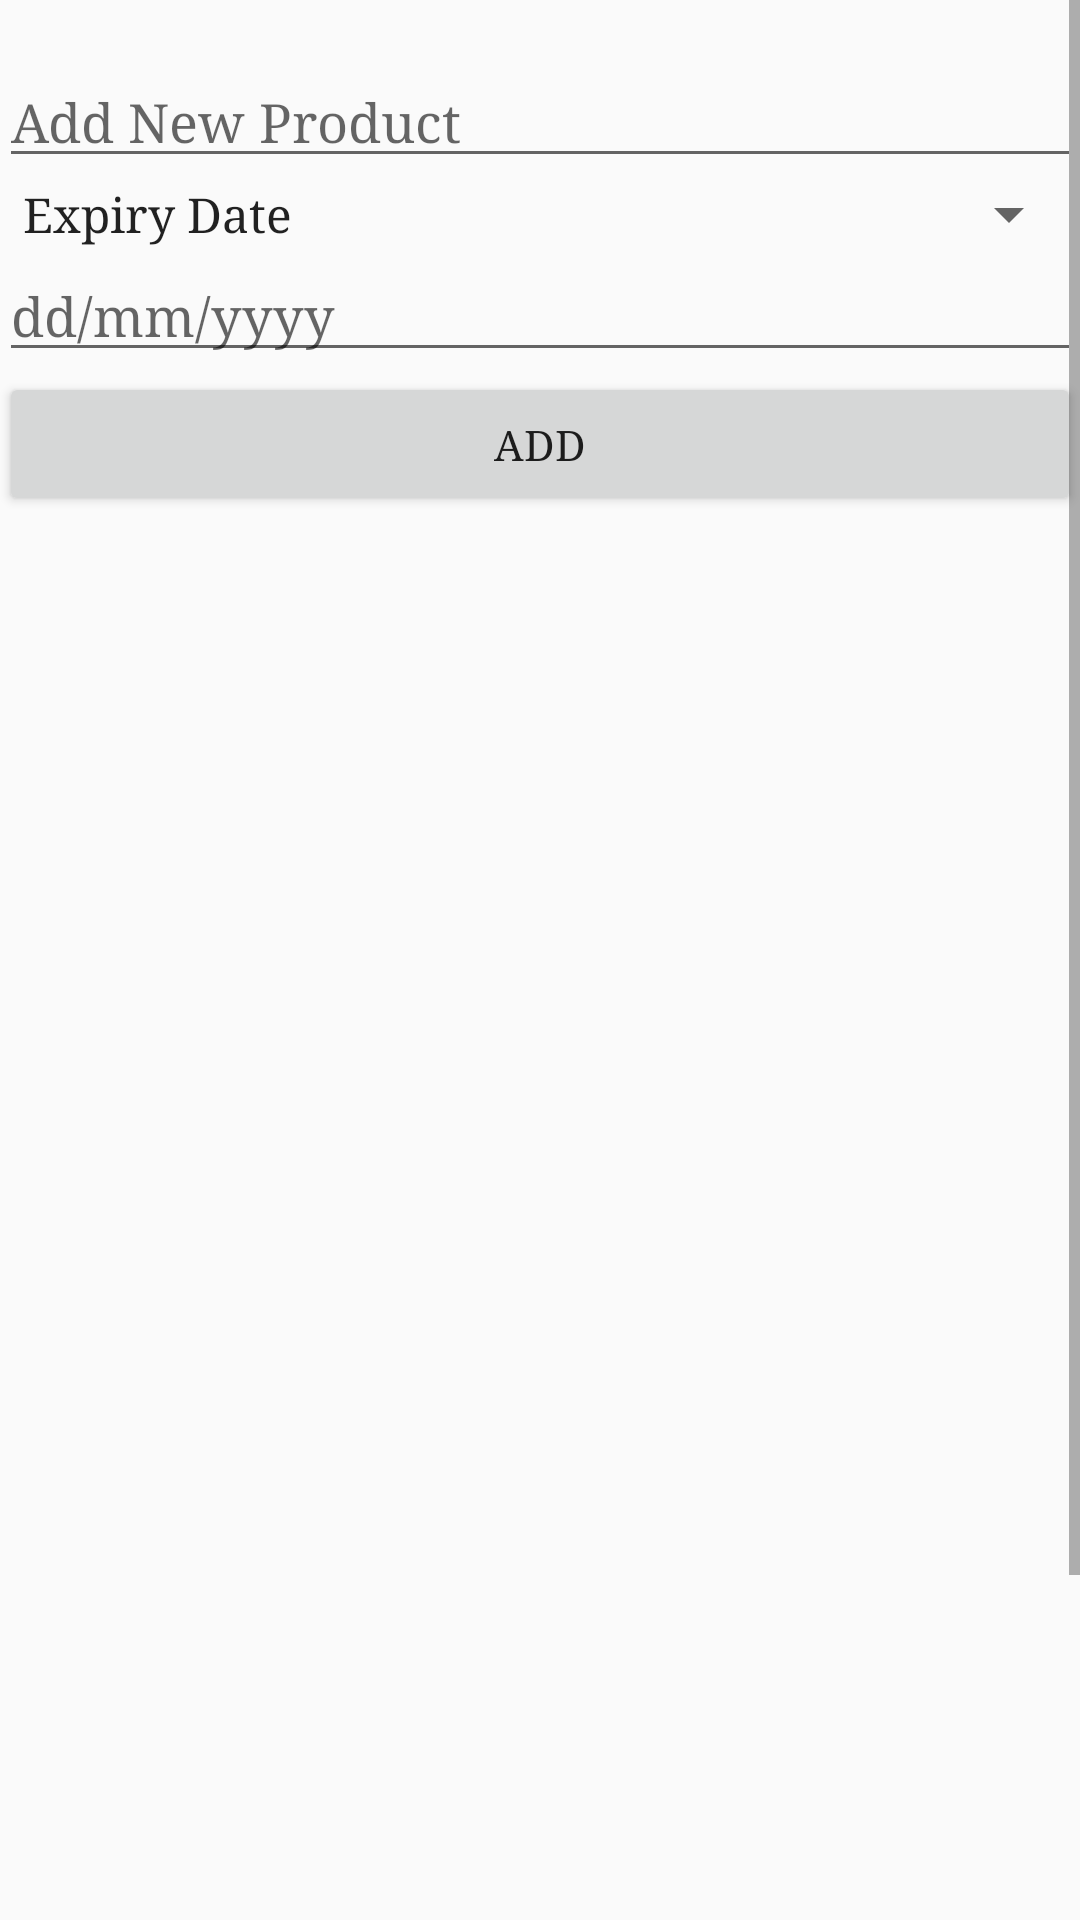

Reconstruct the res/layout file that produces this screen, plus the resources it refers to.
<!-- AndroidManifest.xml: application theme AppTheme -->
<!-- res/layout/activity_second.xml -->
<?xml version="1.0" encoding="utf-8"?>
<LinearLayout xmlns:android="http://schemas.android.com/apk/res/android"
    xmlns:tools="http://schemas.android.com/tools"
    android:id="@+id/activity_second"
    android:layout_width="match_parent"
    android:layout_height="match_parent"
    android:paddingBottom="@dimen/activity_vertical_margin"
    android:paddingLeft="@dimen/activity_horizontal_margin"
    android:paddingRight="@dimen/activity_horizontal_margin"
    android:paddingTop="@dimen/activity_vertical_margin"
    tools:context="sg.edu.rp.g913.mymakeuppouch.secondActivity"
    android:orientation="vertical"
    android:weightSum="1">


    <ScrollView
        android:layout_width="match_parent"
        android:layout_height="146dp"
        android:layout_weight="0.93">

        <LinearLayout
            android:layout_width="match_parent"
            android:layout_height="wrap_content"
            android:orientation="vertical" >

            <TextView
                android:layout_width="match_parent"
                android:layout_height="match_parent"
                android:id="@+id/textViewTitle" />

            <EditText
                android:layout_width="match_parent"
                android:layout_height="wrap_content"
                android:inputType="text"
                android:hint="Add New Product"
                android:ems="10"
                android:id="@+id/editTextAdd"
                android:layout_weight="1" />

            <Spinner
                android:layout_width="match_parent"
                android:layout_height="wrap_content"
                android:id="@+id/spinner"
                android:entries="@array/spinnerItem" />

            <EditText
                android:layout_width="match_parent"
                android:layout_height="wrap_content"
                android:inputType="number"
                android:ems="10"
                android:hint="dd/mm/yyyy"
                android:id="@+id/editTextPOD" />

            <LinearLayout
                android:orientation="horizontal"
                android:layout_width="match_parent"
                android:layout_height="match_parent">

                <Button
                    android:text="Add"
                    android:layout_width="wrap_content"
                    android:layout_height="wrap_content"
                    android:id="@+id/buttonAdd"
                    android:layout_weight="1" />
            </LinearLayout>

            <ListView
                android:layout_width="match_parent"
                android:layout_height="526dp"
                android:id="@+id/listViewItem"
                android:layout_gravity="right"
                />

        </LinearLayout>
    </ScrollView>
</LinearLayout>
<!-- resources referenced by this layout -->
<resources>
  <string-array name="spinnerItem">
          <item>Expiry Date</item>
          <item>Period After Opening (in months)</item>
      </string-array>
  <style name="AppTheme" parent="Theme.AppCompat.Light.DarkActionBar">
          
          <item name="colorPrimary">@color/colorPrimary</item>
          <item name="colorPrimaryDark">@color/colorPrimaryDark</item>
          <item name="colorAccent">@color/colorAccent</item>
          <item name="android:typeface">serif</item>
          
          <item name="actionBarStyle">@style/MyActionBar</item>
          
          <item name="android:itemTextAppearance">@style/MyActionBarTitle</item>
          
          <item name="android:itemBackground">@color/background</item>
      </style>
  <color name="colorPrimary">#3F51B5</color>
  <color name="colorPrimaryDark">#303F9F</color>
  <color name="colorAccent">#B22222</color>
  <style name="MyActionBar" parent="@style/Widget.AppCompat.Light.ActionBar.Solid.Inverse">
          <item name="background">@color/background</item>
          <item name="titleTextStyle">@style/MyActionBarTitle</item>
      </style>
  <style name="MyActionBarTitle" parent="@style/TextAppearance.AppCompat.Widget.ActionBar.Title">
          <item name="android:textColor">@color/text</item>
      </style>
  <color name="background">#CD5C5C</color>
  <color name="text">#FFFFFF</color>
</resources>
